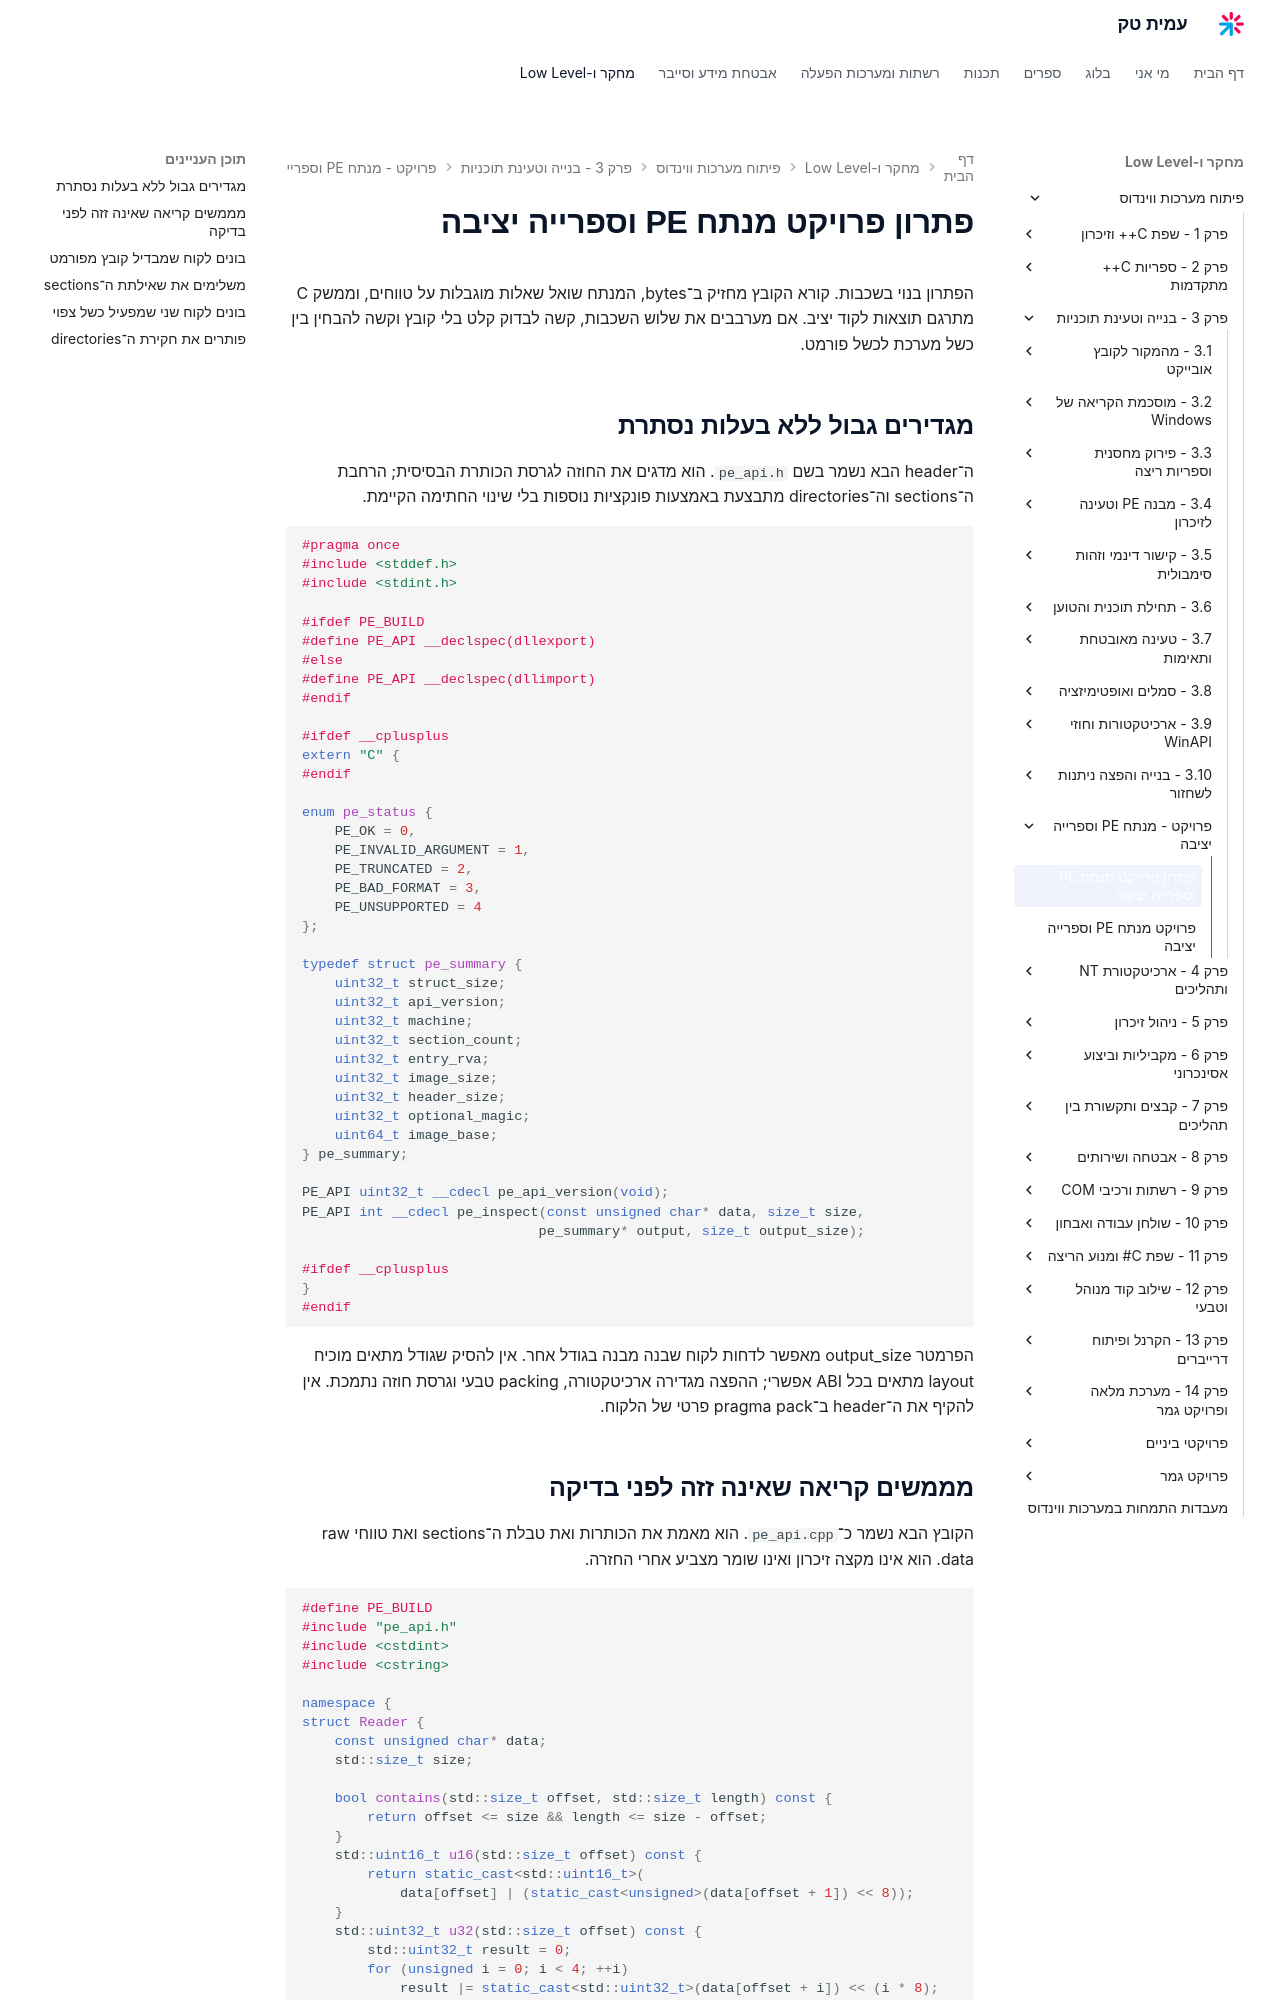

repository: AmitPinchasi/amittech · page: פיתוח-מערכות-ווינדוס/3 - בנייה וטעינת תוכניות/פרויקט - מנתח PE וספרייה יציבה/פרויקט - מנתח PE וספרייה יציבה - פתרון/index.html · generator: mkdocs

# פתרון פרויקט מנתח PE וספרייה יציבה

הפתרון בנוי בשכבות. קורא הקובץ מחזיק ב־bytes, המנתח שואל שאלות מוגבלות על טווחים, וממשק C מתרגם תוצאות לקוד יציב. אם מערבבים את שלוש השכבות, קשה לבדוק קלט בלי קובץ וקשה להבחין בין כשל מערכת לכשל פורמט.

## מגדירים גבול ללא בעלות נסתרת

ה־header הבא נשמר בשם `pe_api.h`. הוא מדגים את החוזה לגרסת הכותרת הבסיסית; הרחבת ה־sections וה־directories מתבצעת באמצעות פונקציות נוספות בלי שינוי החתימה הקיימת.

```cpp
#pragma once
#include <stddef.h>
#include <stdint.h>

#ifdef PE_BUILD
#define PE_API __declspec(dllexport)
#else
#define PE_API __declspec(dllimport)
#endif

#ifdef __cplusplus
extern "C" {
#endif

enum pe_status {
    PE_OK = 0,
    PE_INVALID_ARGUMENT = 1,
    PE_TRUNCATED = 2,
    PE_BAD_FORMAT = 3,
    PE_UNSUPPORTED = 4
};

typedef struct pe_summary {
    uint32_t struct_size;
    uint32_t api_version;
    uint32_t machine;
    uint32_t section_count;
    uint32_t entry_rva;
    uint32_t image_size;
    uint32_t header_size;
    uint32_t optional_magic;
    uint64_t image_base;
} pe_summary;

PE_API uint32_t __cdecl pe_api_version(void);
PE_API int __cdecl pe_inspect(const unsigned char* data, size_t size,
                             pe_summary* output, size_t output_size);

#ifdef __cplusplus
}
#endif
```

הפרמטר output_size מאפשר לדחות לקוח שבנה מבנה בגודל אחר. אין להסיק שגודל מתאים מוכיח layout מתאים בכל ABI אפשרי; ההפצה מגדירה ארכיטקטורה, packing טבעי וגרסת חוזה נתמכת. אין להקיף את ה־header ב־pragma pack פרטי של הלקוח.
